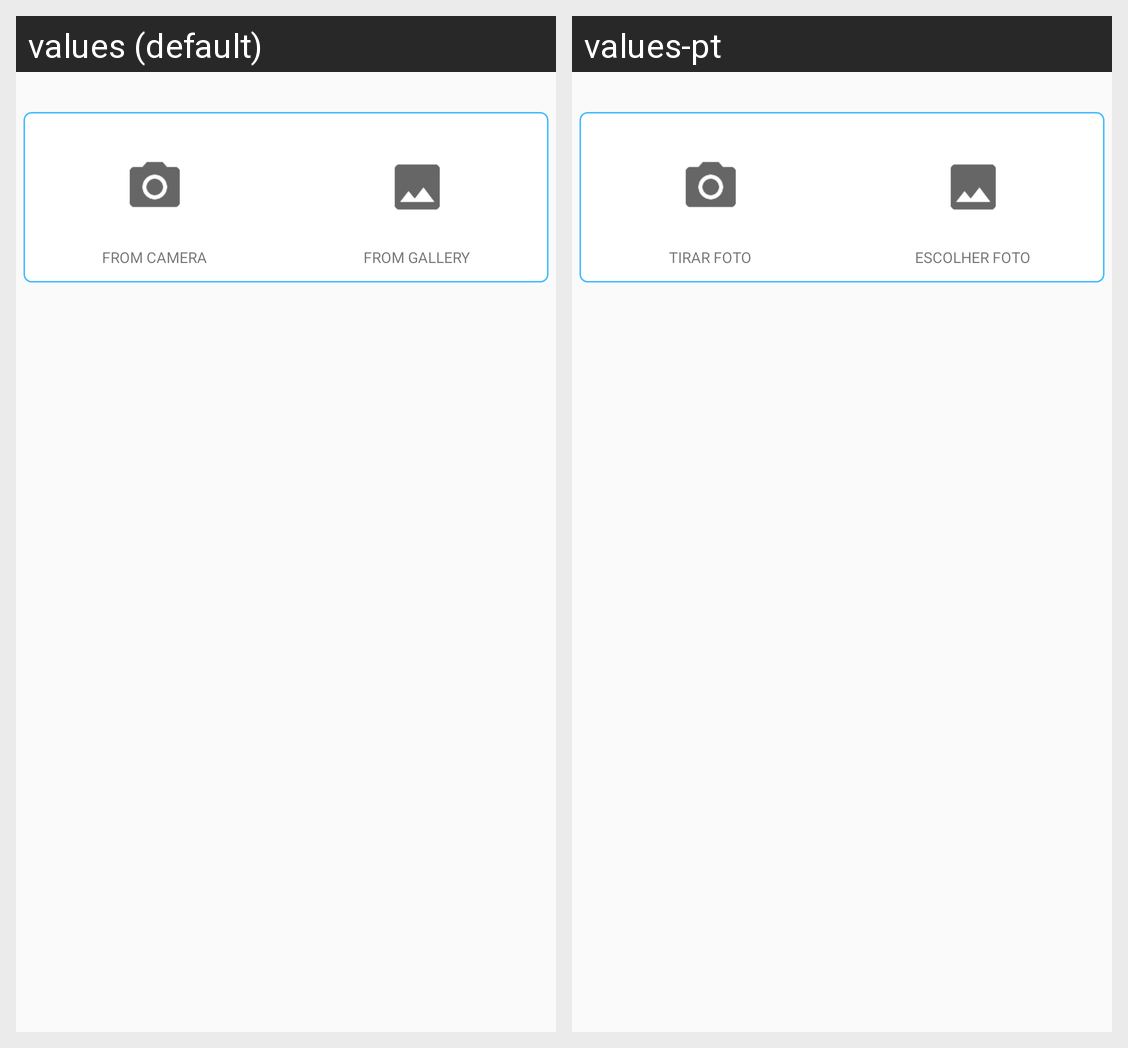

The Android screen above is rendered under two locales of the same app. Produce the string resources it draws, with the default and per-locale values.
Android screen res/layout/field_image_group.xml rendered under 2 locales, left to right: values (default), values-pt. Device: Nexus 5 (rendered at 1080×1920; each locale shown at half size, 540×960, under a caption strip naming it); theme DoneeTheme.
Strings drawn on this screen, with the default value and each locale's value (text and hints the layout hard-codes, and strings that could not be matched under every locale, appear in the picture but are not listed):

image_action_camera
  values: from camera
  values-pt: Tirar foto

image_action_gallery
  values: from gallery
  values-pt: Escolher foto
